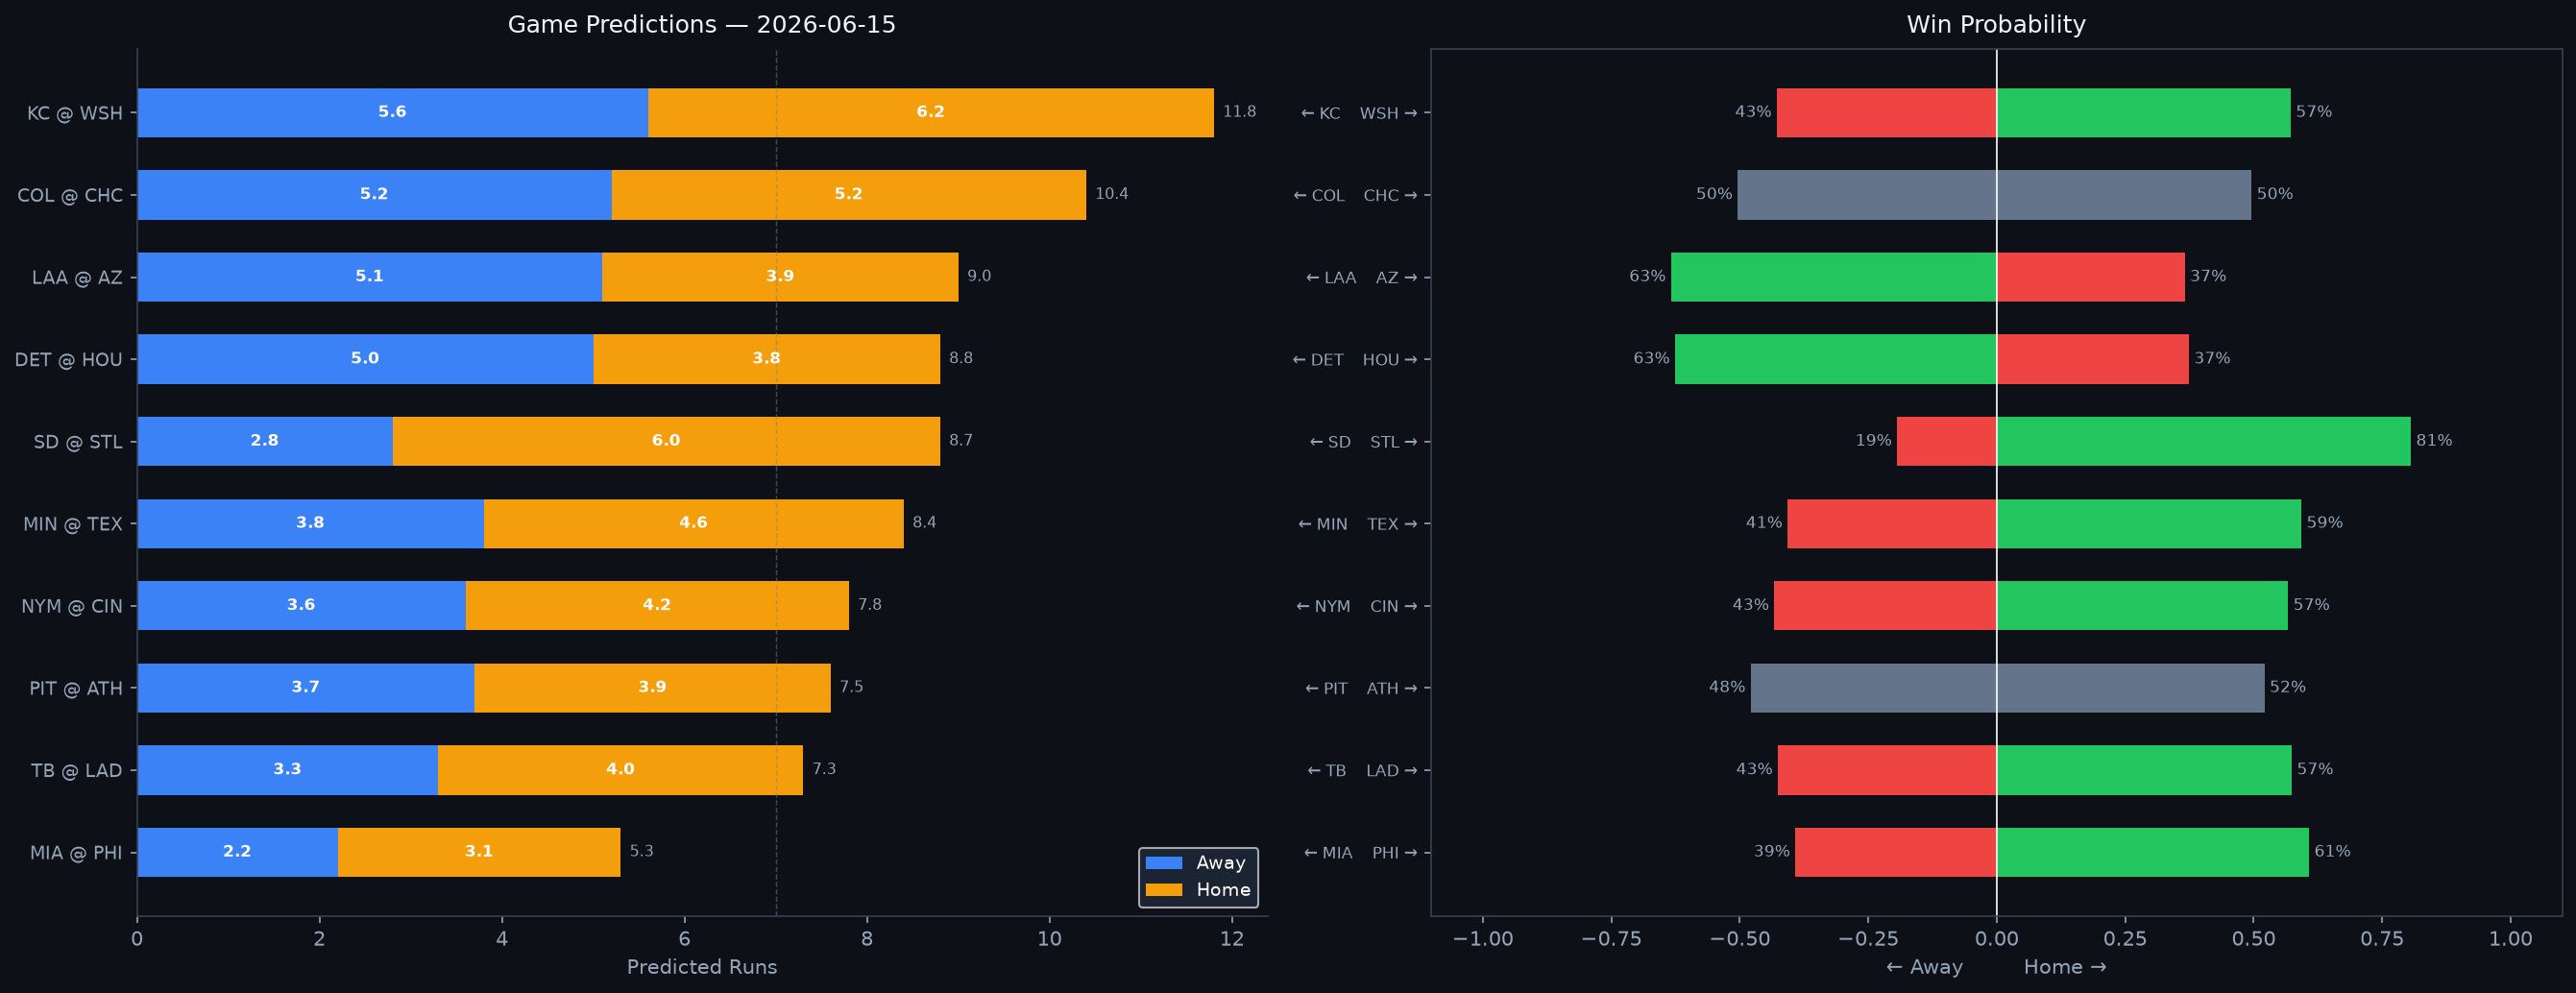

The table this chart was drawn from, first rows:
Rank, matchup, home_team, away_team, venue, home_runs_pred, away_runs_pred, total_pred, run_diff, home_win_prob, away_win_prob, predicted_winner, home_faces, home_sp_hand, home_sp_era, home_sp_last3, home_sp_ped, away_faces, away_sp_hand, away_sp_era, away_sp_last3, away_sp_ped, home_lu_ops, home_lu_xba
1, KC @ WSH, WSH, KC, Nationals Park, 6.2, 5.6, 11.8, 0.6, 57.2, 42.8, WSH, Mitch Spence, R, 4.91, 13.5, , Andrew Alvarez, L, 3.02, 4.82, , 0.688, 0.335
2, COL @ CHC, CHC, COL, Wrigley Field, 5.2, 5.2, 10.4, 0.0, 49.6, 50.4, COL, Michael Lorenzen, R, 4.3, 9.56, , Shota Imanaga, L, 3.52, 6.15, , 0.751, 0.314
3, LAA @ AZ, AZ, LAA, Chase Field, 3.9, 5.1, 9.0, 1.2, 36.6, 63.4, LAA, Walbert Ureña, R, 2.44, 2.12, , Ryne Nelson, R, 4.32, 7.27, , 0.669, 0.326
4, DET @ HOU, HOU, DET, Daikin Park, 3.8, 5.0, 8.8, 1.1, 37.4, 62.6, DET, Troy Melton, R, 2.78, 3.15, , Kai-Wei Teng, R, 5.3, 7.71, , 0.677, 0.33
5, SD @ STL, STL, SD, Busch Stadium, 6.0, 2.8, 8.7, 3.2, 80.6, 19.4, STL, TBD, R, 4.5, N/A, , Dustin May, R, 3.93, 1.98, , 0.77, 0.346
6, MIN @ TEX, TEX, MIN, Globe Life Field, 4.6, 3.8, 8.4, 0.8, 59.3, 40.7, TEX, TBD, R, 4.5, N/A, , MacKenzie Gore, L, 4.19, 3.53, , 0.729, 0.329
7, NYM @ CIN, CIN, NYM, Great American Ball Park, 4.2, 3.6, 7.8, 0.6, 56.7, 43.3, CIN, Tobias Myers, R, 3.28, 11.74, , Chase Burns, R, 3.03, 3.33, , 0.681, 0.334
8, PIT @ ATH, ATH, PIT, Sutter Health Park, 3.9, 3.7, 7.5, 0.2, 52.1, 47.9, ATH, Jared Jones, R, 4.2, 4.81, , J.T. Ginn, R, 4.23, 3.14, , 0.719, 0.317
9, TB @ LAD, LAD, TB, UNIQLO Field at Dodger Stadium, 4.0, 3.3, 7.3, 0.7, 57.4, 42.6, LAD, Nick Martinez, R, 4.02, 5.5, , Eric Lauer, L, 4.23, 2.92, , 0.716, 0.298
10, MIA @ PHI, PHI, MIA, Citizens Bank Park, 3.1, 2.2, 5.3, 1.0, 60.8, 39.2, PHI, Ryan Gusto, R, 5.69, 6.75, , Zack Wheeler, R, 3.25, 3.32, Zack Wheeler, 0.646, 0.299
